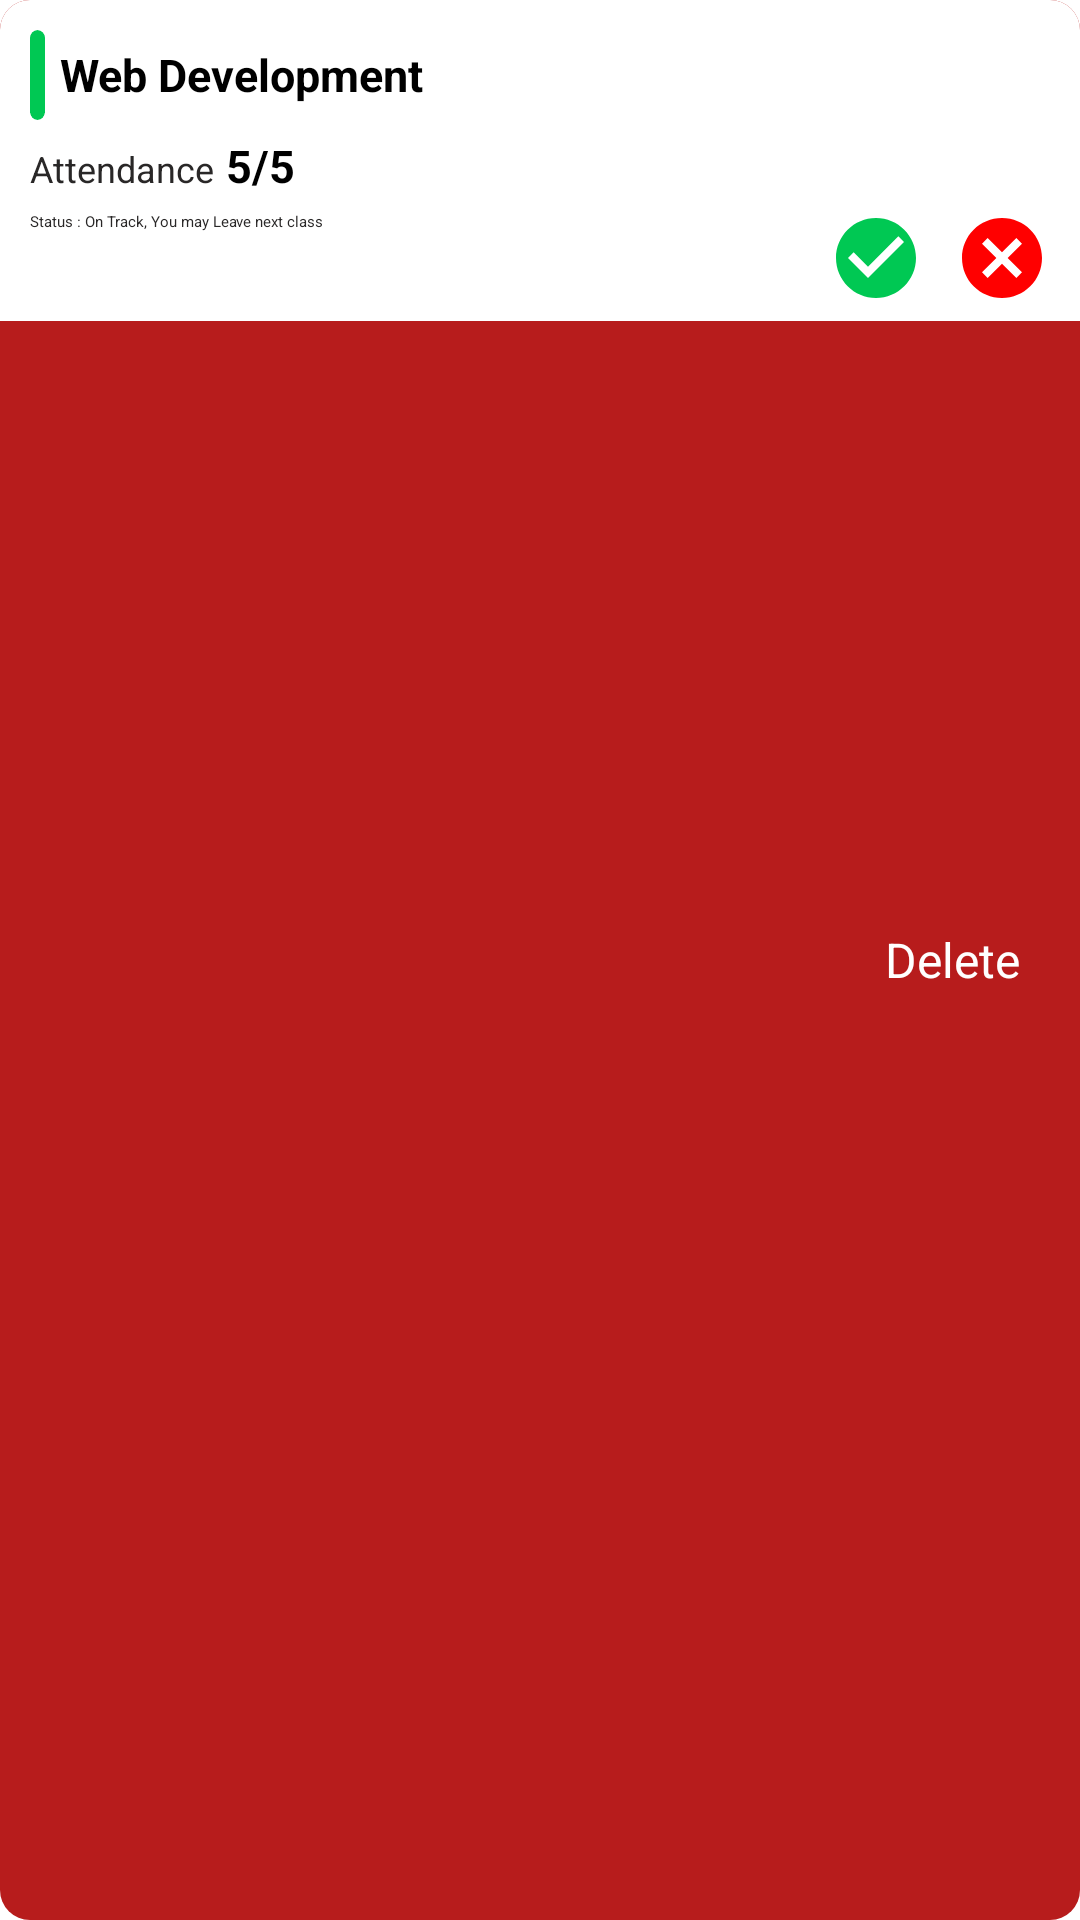

Reconstruct the res/layout file that produces this screen, plus the resources it refers to.
<!-- AndroidManifest.xml: application theme Theme.ECampusNITK -->
<!-- res/layout/add_subject_item.xml -->
<?xml version="1.0" encoding="utf-8"?>
<androidx.cardview.widget.CardView xmlns:android="http://schemas.android.com/apk/res/android"
    xmlns:app="http://schemas.android.com/apk/res-auto"
    android:layout_width="match_parent"
    android:layout_height="wrap_content"
    android:layout_margin="10dp"
    android:elevation="2dp"
    android:background="@color/white"
    android:backgroundTint="@color/white"
    app:cardCornerRadius="10dp"
    xmlns:tools="http://schemas.android.com/tools">

    <RelativeLayout
        android:id="@+id/view_background"
        android:layout_width="match_parent"
        android:layout_height="match_parent"
        android:background="@color/no_show">

        <ImageView
            android:id="@+id/delete_icon"
            android:layout_width="wrap_content"
            android:layout_height="wrap_content"
            android:layout_alignParentEnd="true"
            android:layout_centerVertical="true"
            android:layout_marginEnd="10dp"
            android:src="@drawable/baseline_delete_24" />

        <TextView
            android:layout_width="wrap_content"
            android:layout_height="wrap_content"
            android:layout_centerVertical="true"
            android:layout_marginEnd="10dp"
            android:layout_toStartOf="@id/delete_icon"
            android:text="@string/delete"
            android:textColor="#fff"
            android:textSize="16sp" />

    </RelativeLayout>


    <LinearLayout
        android:id="@+id/view_foreground"
        android:layout_width="match_parent"
        android:orientation="horizontal"
        android:weightSum="5"
        android:background="@color/white"
        android:backgroundTint="@color/white"
        android:layout_height="wrap_content">

        <LinearLayout
            android:layout_width="match_parent"
            android:orientation="vertical"
            android:layout_weight="5"
            android:layout_marginStart="10dp"
            android:layout_marginTop="10dp"
            android:layout_marginBottom="10dp"
            android:layout_height="wrap_content">

            <LinearLayout
                android:layout_width="match_parent"
                android:orientation="horizontal"
                android:layout_height="wrap_content">

                <androidx.cardview.widget.CardView
                    android:layout_width="5dp"
                    app:cardCornerRadius="3dp"
                    android:background="@color/green"
                    android:backgroundTint="@color/green"
                    android:layout_height="30dp"/>

                <TextView
                    android:id="@+id/subject_name"
                    android:layout_width="match_parent"
                    android:layout_gravity="center"
                    android:text="Web Development"
                    android:textColor="@color/black"
                    android:textStyle="bold"
                    android:textSize="15sp"
                    android:layout_marginStart="5dp"
                    android:layout_height="wrap_content"/>
            </LinearLayout>

            <LinearLayout
                android:layout_marginTop="5dp"
                android:layout_width="match_parent"
                android:layout_height="wrap_content"
                android:orientation="horizontal">

                <TextView
                    android:layout_width="wrap_content"
                    android:text="Attendance"
                    android:textSize="12sp"
                    android:textColor="@color/light_black"
                    android:layout_height="wrap_content"/>


                <TextView
                    android:id="@+id/attendance_out_of"
                    android:layout_width="wrap_content"
                    android:text="5/5"

                    android:textStyle="bold"
                    android:textSize="15sp"
                    android:textColor="@color/black"
                    android:layout_marginStart="4sp"
                    android:layout_height="wrap_content"/>
            </LinearLayout>

            <LinearLayout
                android:layout_width="match_parent"
                android:layout_height="wrap_content"
                android:layout_marginTop="5dp"
                android:orientation="horizontal">


                <TextView
                    android:id="@+id/subject_status"
                    android:layout_width="wrap_content"
                    android:textColor="@color/light_black"
                    android:text="Status : On Track, You may Leave next class"
                    android:layout_height="wrap_content"/>

            </LinearLayout>

        </LinearLayout>


        <LinearLayout
            android:layout_width="wrap_content"
            android:orientation="vertical"
            android:layout_weight="1"
            android:layout_marginEnd="10dp"
            android:layout_height="wrap_content">

            <androidx.constraintlayout.widget.ConstraintLayout
                android:layout_width="wrap_content"
                android:layout_height="wrap_content"
                tools:context=".MainActivity">

                <ProgressBar
                    android:id="@+id/progress_bar"
                    style="@style/CircularDeterminateProgressBar"
                    android:layout_width="70dp"
                    android:layout_height="70dp"
                    app:layout_constraintBottom_toBottomOf="parent"
                    app:layout_constraintLeft_toLeftOf="parent"
                    app:layout_constraintRight_toRightOf="parent"
                    app:layout_constraintTop_toTopOf="parent"
                    tools:progress="0" />

                <TextView
                    android:id="@+id/subject_attendance_percentage"
                    android:layout_width="wrap_content"
                    android:layout_height="wrap_content"
                    android:textSize="13sp"
                    android:textColor="@color/black"
                    android:textAppearance="@style/TextAppearance.AppCompat.Large"
                    app:layout_constraintBottom_toBottomOf="@+id/progress_bar"
                    app:layout_constraintEnd_toEndOf="@+id/progress_bar"
                    app:layout_constraintStart_toStartOf="@+id/progress_bar"
                    app:layout_constraintTop_toTopOf="@+id/progress_bar"
                    tools:text="0%" />


            </androidx.constraintlayout.widget.ConstraintLayout>
            <LinearLayout
                android:layout_width="wrap_content"
                android:layout_height="wrap_content"
                android:gravity="center"
                android:layout_marginBottom="5dp"
                android:orientation="horizontal">

                <ImageView
                    android:id="@+id/class_attended"
                    android:layout_width="32dp"
                    android:layout_height="32dp"
                    android:src="@drawable/baseline_check_circle_48"
                    app:tint="@color/green" />


                <ImageView
                    android:id="@+id/classes_not_attended"
                    android:layout_width="32dp"
                    android:layout_marginStart="10dp"
                    android:layout_height="32dp"
                    android:src="@drawable/baseline_cancel_24"
                    app:tint="@color/red" />
            </LinearLayout>
        </LinearLayout>
    </LinearLayout>

</androidx.cardview.widget.CardView>
<!-- resources referenced by this layout -->
<resources>
  <color name="black">#FF000000</color>
  <color name="green">#00C853</color>
  <color name="light_black">#292727</color>
  <color name="no_show">#FFB71C1C</color>
  <color name="red">#FFFF0000</color>
  <color name="white">#FFFFFFFF</color>
  <!-- drawable baseline_cancel_24 (drawable) -->
  <vector
      android:height="32dp"
      android:tint="@color/red"
      android:viewportHeight="24"
      android:viewportWidth="24"
      android:width="32dp"
      xmlns:android="http://schemas.android.com/apk/res/android">
      <path android:fillColor="@android:color/white"
          android:pathData="M12,2C6.47,2 2,6.47 2,12s4.47,10 10,10 10,-4.47 10,-10S17.53,2 12,2zM17,15.59L15.59,17 12,13.41 8.41,17 7,15.59 10.59,12 7,8.41 8.41,7 12,10.59 15.59,7 17,8.41 13.41,12 17,15.59z"/>
  </vector>
  <!-- drawable baseline_check_circle_48 (drawable) -->
  <vector
      android:height="48dp"
      android:tint="@color/green"
      android:viewportHeight="24"
      android:viewportWidth="24"
      android:width="48dp"
      xmlns:android="http://schemas.android.com/apk/res/android">
      <path
          android:fillColor="@android:color/white"
          android:pathData="M12,2C6.48,2 2,6.48 2,12s4.48,10 10,10 10,-4.48 10,-10S17.52,2 12,2zM10,17l-5,-5 1.41,-1.41L10,14.17l7.59,-7.59L19,8l-9,9z"/>
  </vector>
  <string name="delete">Delete</string>
  <style name="CircularDeterminateProgressBar">
          <item name="android:indeterminateOnly">false</item>
          <item name="android:progressDrawable">@drawable/progress_circle</item>
      </style>
  <style name="Theme.ECampusNITK" parent="Theme.MaterialComponents.DayNight.DarkActionBar">
          
          <item name="colorPrimary">@color/black</item>
          <item name="colorPrimaryVariant">@color/black</item>
          <item name="colorOnPrimary">@color/black</item>
          
          <item name="colorSecondary">@color/teal_200</item>
          <item name="colorSecondaryVariant">@color/teal_700</item>
          <item name="colorOnSecondary">@color/black</item>
          
          <item name="android:statusBarColor" tools:targetApi="l">?attr/colorPrimaryVariant</item>
          
      </style>
  <!-- drawable progress_circle (drawable) -->
  <?xml version="1.0" encoding="utf-8"?>
  <layer-list xmlns:android="http://schemas.android.com/apk/res/android">
      <item android:id="@android:id/background">
          <shape
              android:shape="ring"
              android:thicknessRatio="16"
              android:useLevel="false">
              <solid android:color="#DDD" />
          </shape>
      </item>
      <item android:id="@android:id/progress">
          <rotate
              android:fromDegrees="270"
              android:toDegrees="270">
              <shape
                  android:shape="ring"
                  android:thicknessRatio="16"
                  android:useLevel="true">
                  <gradient
                      android:endColor="@color/green"
                      android:centerColor="@color/green"
                      android:startColor="@color/green"
                      android:type="sweep" />
              </shape>
          </rotate>
      </item>
  </layer-list>
  <color name="teal_200">#FF03DAC5</color>
  <color name="teal_700">#FF018786</color>
</resources>
